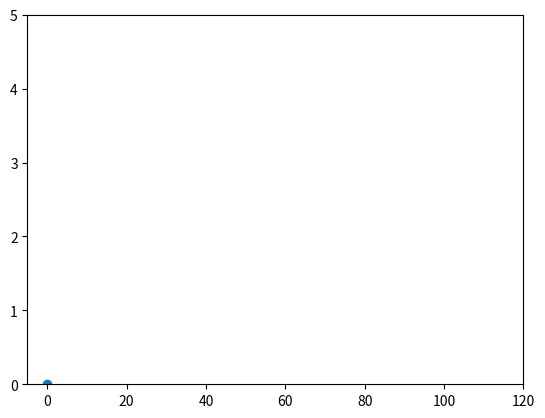

The script that saved this image:
from matplotlib import pyplot as plt
from collections import Counter

grades=[83, 23, 95, 92, 70, 0, 77, 94, 55, 83]

histogram=Counter(grade for grade in grades)
histogram1=Counter(min(grade // 10 * 10, 90) for grade in grades)

plt.scatter(grades, grades)
# plt.bar([x + 5 for x in histogram.keys()],
#         histogram.values(),
#         10)
plt.axis((-5, 120, 0, 5))
# plt.show()
print(histogram)
print(histogram1)
plt.show()
# {0: 83, 1: 23, 2: 95, ...}